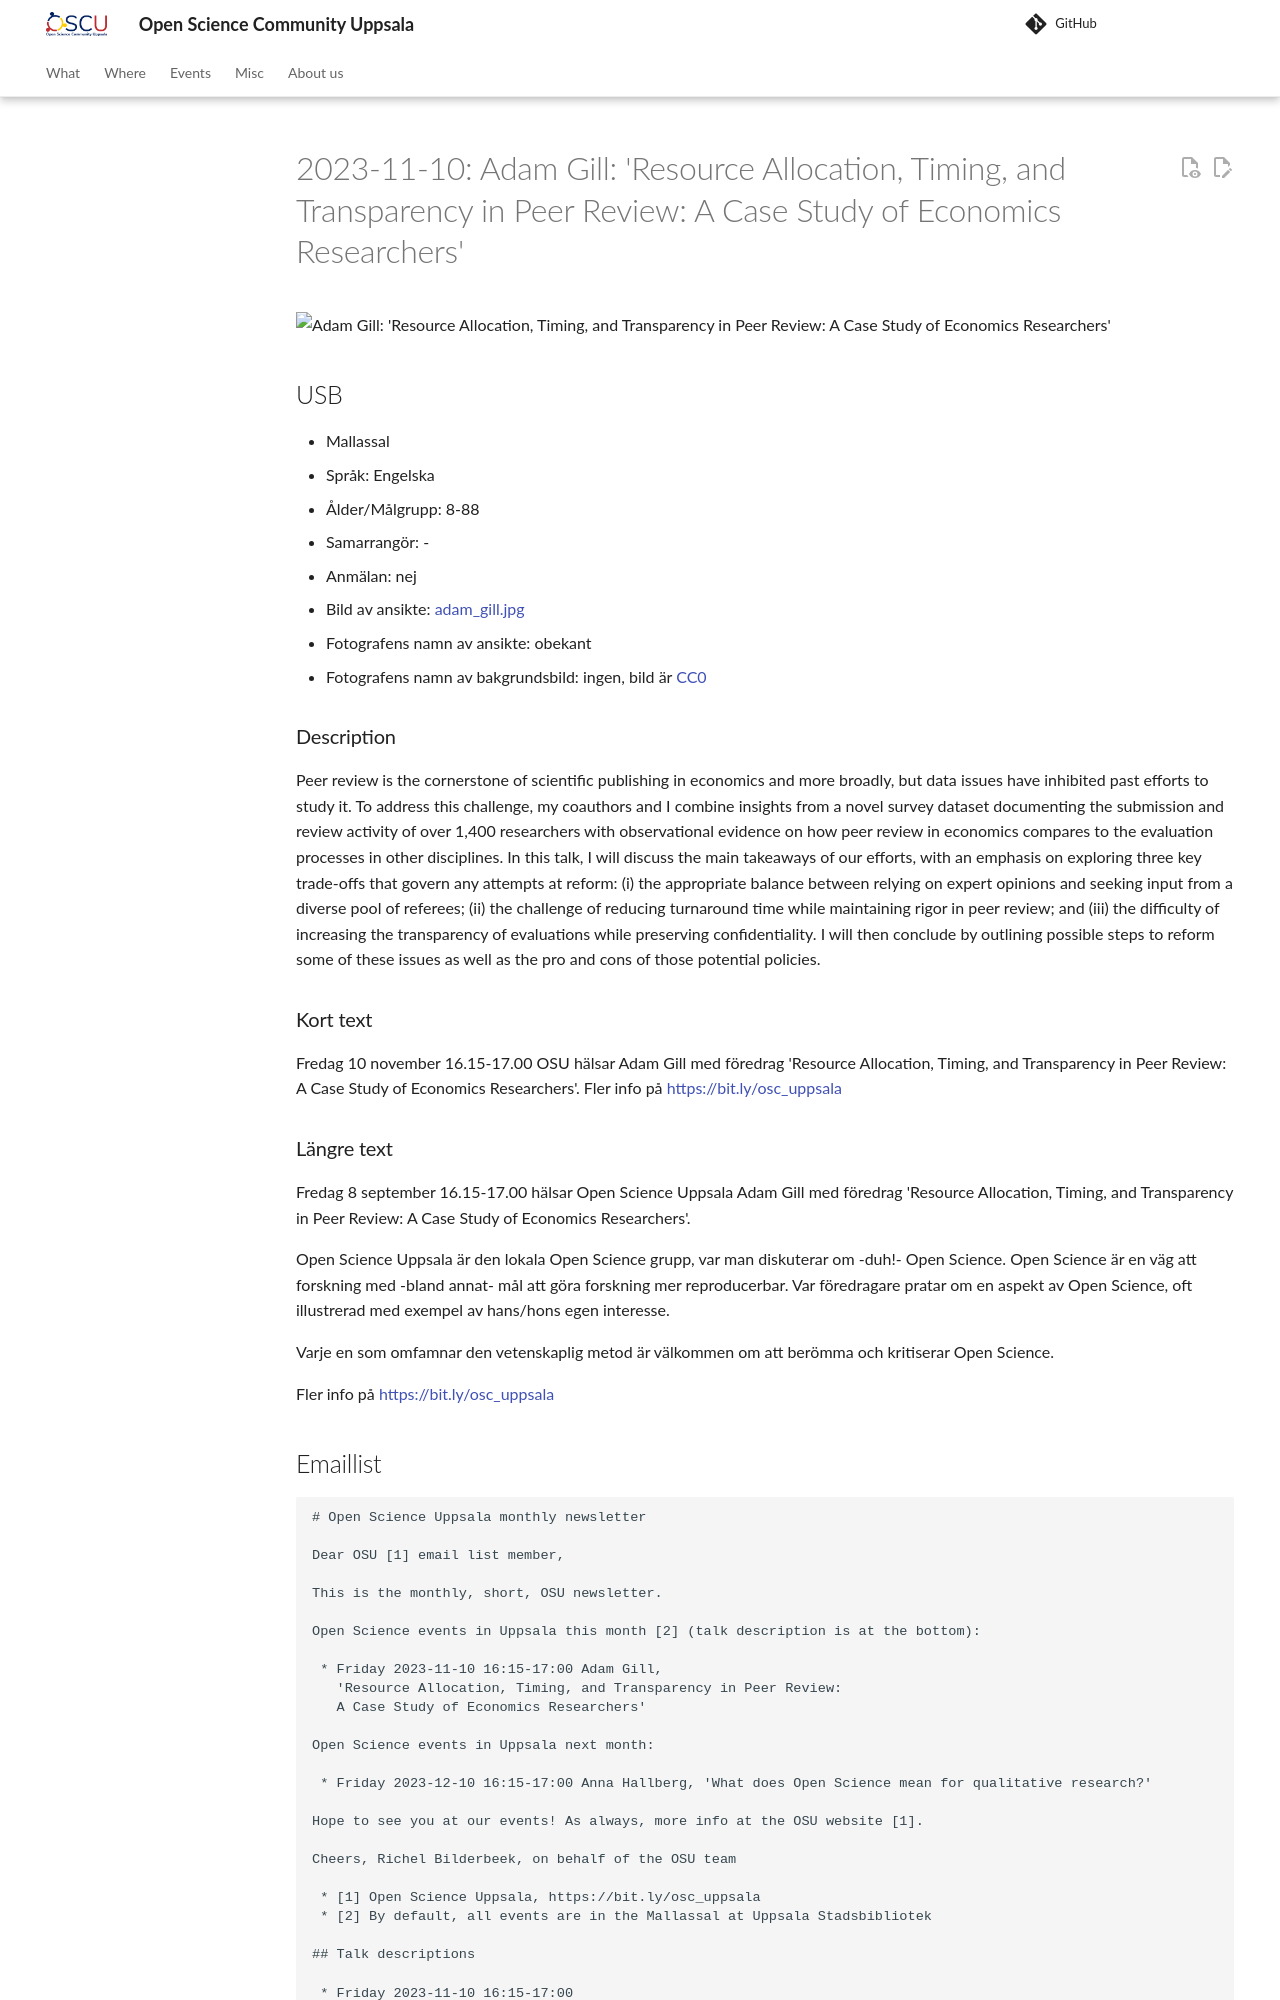

repository: open-science-community-uppsala/open_science_community_uppsala · page: events/20231110_adam_gill/index.html · generator: mkdocs

# 2023-11-10: Adam Gill: 'Resource Allocation, Timing, and Transparency in Peer Review: A Case Study of Economics Researchers'

![Adam Gill: 'Resource Allocation, Timing, and Transparency in Peer Review: A Case Study of Economics Researchers'](20231110_adam_gill_screens.jpg)

## USB

* Mallassal
* Språk: Engelska
* Ålder/Målgrupp: 8-88
* Samarrangör: -
* Anmälan: nej
* Bild av ansikte: [adam_gill.jpg](adam_gill.jpg)
* Fotografens namn av ansikte: obekant
* Fotografens namn av bakgrundsbild: ingen, bild är [CC0](https://en.wikipedia.org/wiki/Creative_Commons_license#Zero_/_public_domain)

### Description

Peer review is the cornerstone of scientific publishing in economics and more
broadly, but data issues have inhibited past efforts to study it. To address
this challenge, my coauthors and I combine insights from a novel survey dataset
documenting the submission and review activity of over 1,400 researchers with
observational evidence on how peer review in economics compares to the
evaluation processes in other disciplines. In this talk, I will discuss the
main takeaways of our efforts, with an emphasis on exploring three key
trade-offs that govern any attempts at reform: (i) the appropriate balance
between relying on expert opinions and seeking input from a diverse pool of
referees; (ii) the challenge of reducing turnaround time while maintaining
rigor in peer review; and (iii) the difficulty of increasing the transparency
of evaluations while preserving confidentiality. I will then conclude by
outlining possible steps to reform some of these issues as well as the pro
and cons of those potential policies.

### Kort text

Fredag 10 november 16.15-17.00 OSU hälsar Adam Gill
med föredrag 'Resource Allocation, Timing, and Transparency in Peer Review: A Case Study of Economics Researchers'.
Fler info på <https://bit.ly/osc_uppsala>

### Längre text

Fredag 8 september 16.15-17.00 hälsar Open Science Uppsala
Adam Gill
med föredrag 'Resource Allocation, Timing, and Transparency in Peer Review: A Case Study of Economics Researchers'.

Open Science Uppsala är den lokala Open Science grupp,
var man diskuterar om -duh!- Open Science.
Open Science är en väg att forskning med -bland annat-
mål att göra forskning mer reproducerbar.
Var föredragare pratar om en aspekt av Open Science, oft
illustrerad med exempel av hans/hons egen interesse.

Varje en som omfamnar den vetenskaplig metod är välkommen
om att berömma och kritiserar Open Science.

Fler info på <https://bit.ly/osc_uppsala>
